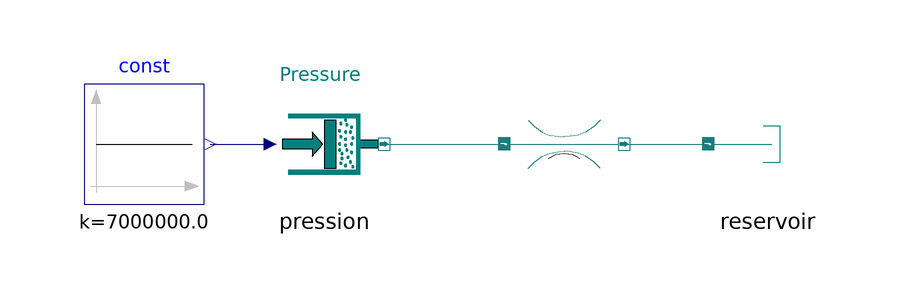

Above is the diagram view of the following Modelica model: its components placed by their Placement annotations and its connect equations drawn as lines.

model Restriction_turbulent
          Modelica.Blocks.Sources.Constant const(k = 70e5) annotation(
            Placement(transformation(extent = {{-80, 0}, {-60, 20}})));
          Components.Sources.Pressure pression annotation(
            Placement(transformation(extent = {{-50, 0}, {-30, 20}})));
          Components.Restrictions.Turbulent turbulent(Qnom(displayUnit = "l/min") = 1.6666666666667e-05) annotation(
            Placement(transformation(extent = {{-10, 0}, {10, 20}})));
          Components.Reservoir reservoir annotation(
            Placement(transformation(extent = {{24, 0}, {44, 20}})));
        equation
          connect(const.y, pression.signal) annotation(
            Line(points = {{-59, 10}, {-49, 10}}, color = {0, 0, 127}, smooth = Smooth.None));
          connect(pression.port_B, turbulent.portA) annotation(
            Line(points = {{-30, 10}, {-10, 10}}, color = {28, 124, 126}, smooth = Smooth.None));
          connect(turbulent.portB, reservoir.portA) annotation(
            Line(points = {{10, 10}, {24, 10}}, color = {28, 124, 126}, smooth = Smooth.None));
          annotation(
            Diagram(coordinateSystem(preserveAspectRatio = true, extent = {{-100, -100}, {100, 100}}), graphics));
        end Restriction_turbulent;